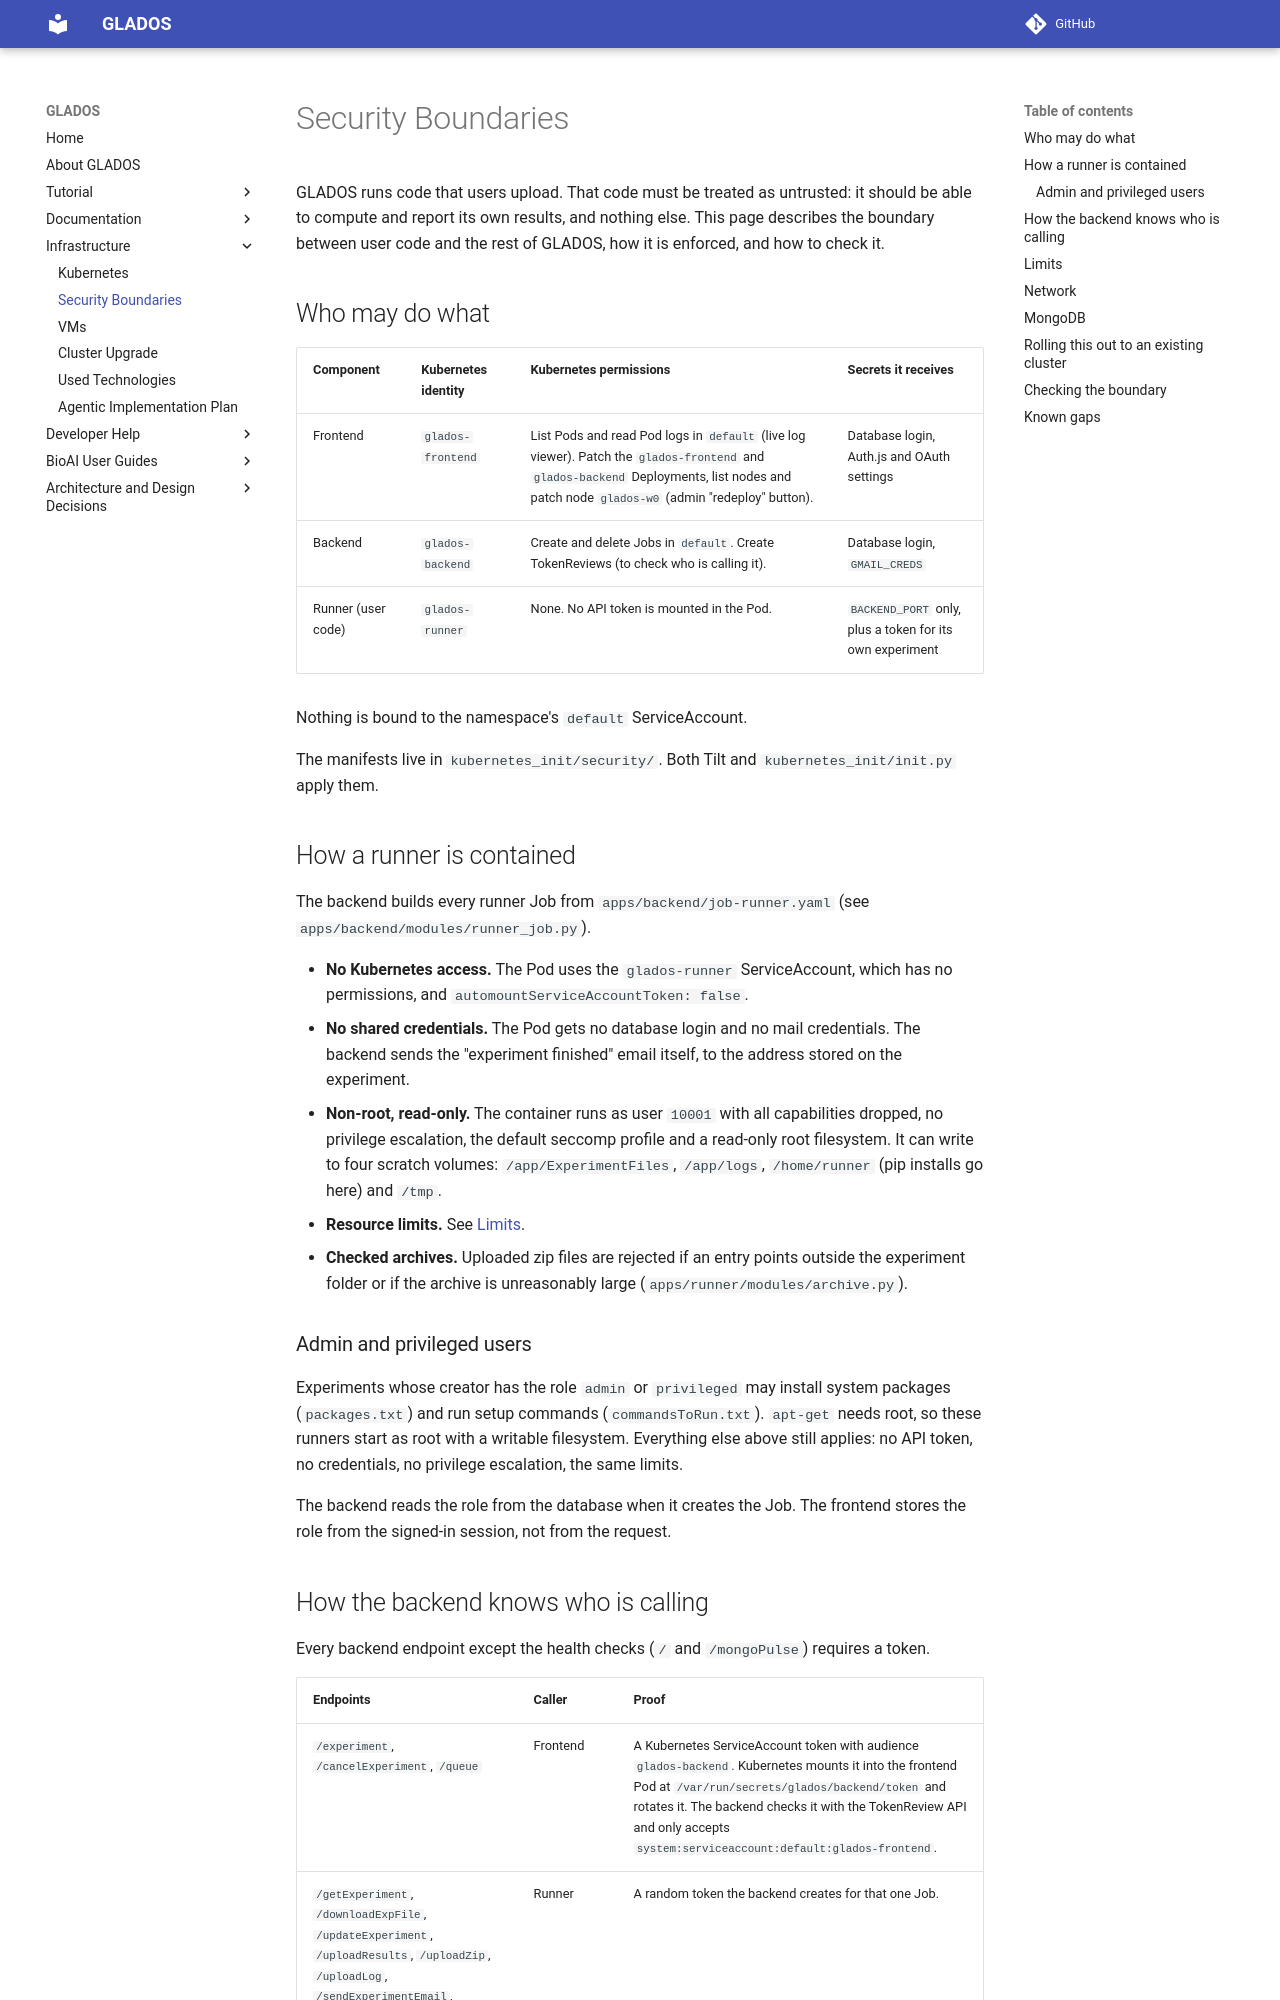

repository: AutomatingSciencePipeline/Monorepo · page: infrastructure/security/index.html · generator: mkdocs

# Security Boundaries

GLADOS runs code that users upload. That code must be treated as untrusted: it should be able to compute and report its own results, and nothing else. This page describes the boundary between user code and the rest of GLADOS, how it is enforced, and how to check it.

## Who may do what

| Component | Kubernetes identity | Kubernetes permissions | Secrets it receives |
|-----------|--------------------|------------------------|---------------------|
| Frontend | `glados-frontend` | List Pods and read Pod logs in `default` (live log viewer). Patch the `glados-frontend` and `glados-backend` Deployments, list nodes and patch node `glados-w0` (admin "redeploy" button). | Database login, Auth.js and OAuth settings |
| Backend | `glados-backend` | Create and delete Jobs in `default`. Create TokenReviews (to check who is calling it). | Database login, `GMAIL_CREDS` |
| Runner (user code) | `glados-runner` | None. No API token is mounted in the Pod. | `BACKEND_PORT` only, plus a token for its own experiment |

Nothing is bound to the namespace's `default` ServiceAccount.

The manifests live in `kubernetes_init/security/`. Both Tilt and `kubernetes_init/init.py` apply them.

## How a runner is contained

The backend builds every runner Job from `apps/backend/job-runner.yaml` (see `apps/backend/modules/runner_job.py`).

- **No Kubernetes access.** The Pod uses the `glados-runner` ServiceAccount, which has no permissions, and `automountServiceAccountToken: false`.
- **No shared credentials.** The Pod gets no database login and no mail credentials. The backend sends the "experiment finished" email itself, to the address stored on the experiment.
- **Non-root, read-only.** The container runs as user `10001` with all capabilities dropped, no privilege escalation, the default seccomp profile and a read-only root filesystem. It can write to four scratch volumes: `/app/ExperimentFiles`, `/app/logs`, `/home/runner` (pip installs go here) and `/tmp`.
- **Resource limits.** See [Limits](#limits).
- **Checked archives.** Uploaded zip files are rejected if an entry points outside the experiment folder or if the archive is unreasonably large (`apps/runner/modules/archive.py`).

### Admin and privileged users

Experiments whose creator has the role `admin` or `privileged` may install system packages (`packages.txt`) and run setup commands (`commandsToRun.txt`). `apt-get` needs root, so these runners start as root with a writable filesystem. Everything else above still applies: no API token, no credentials, no privilege escalation, the same limits.

The backend reads the role from the database when it creates the Job. The frontend stores the role from the signed-in session, not from the request.
